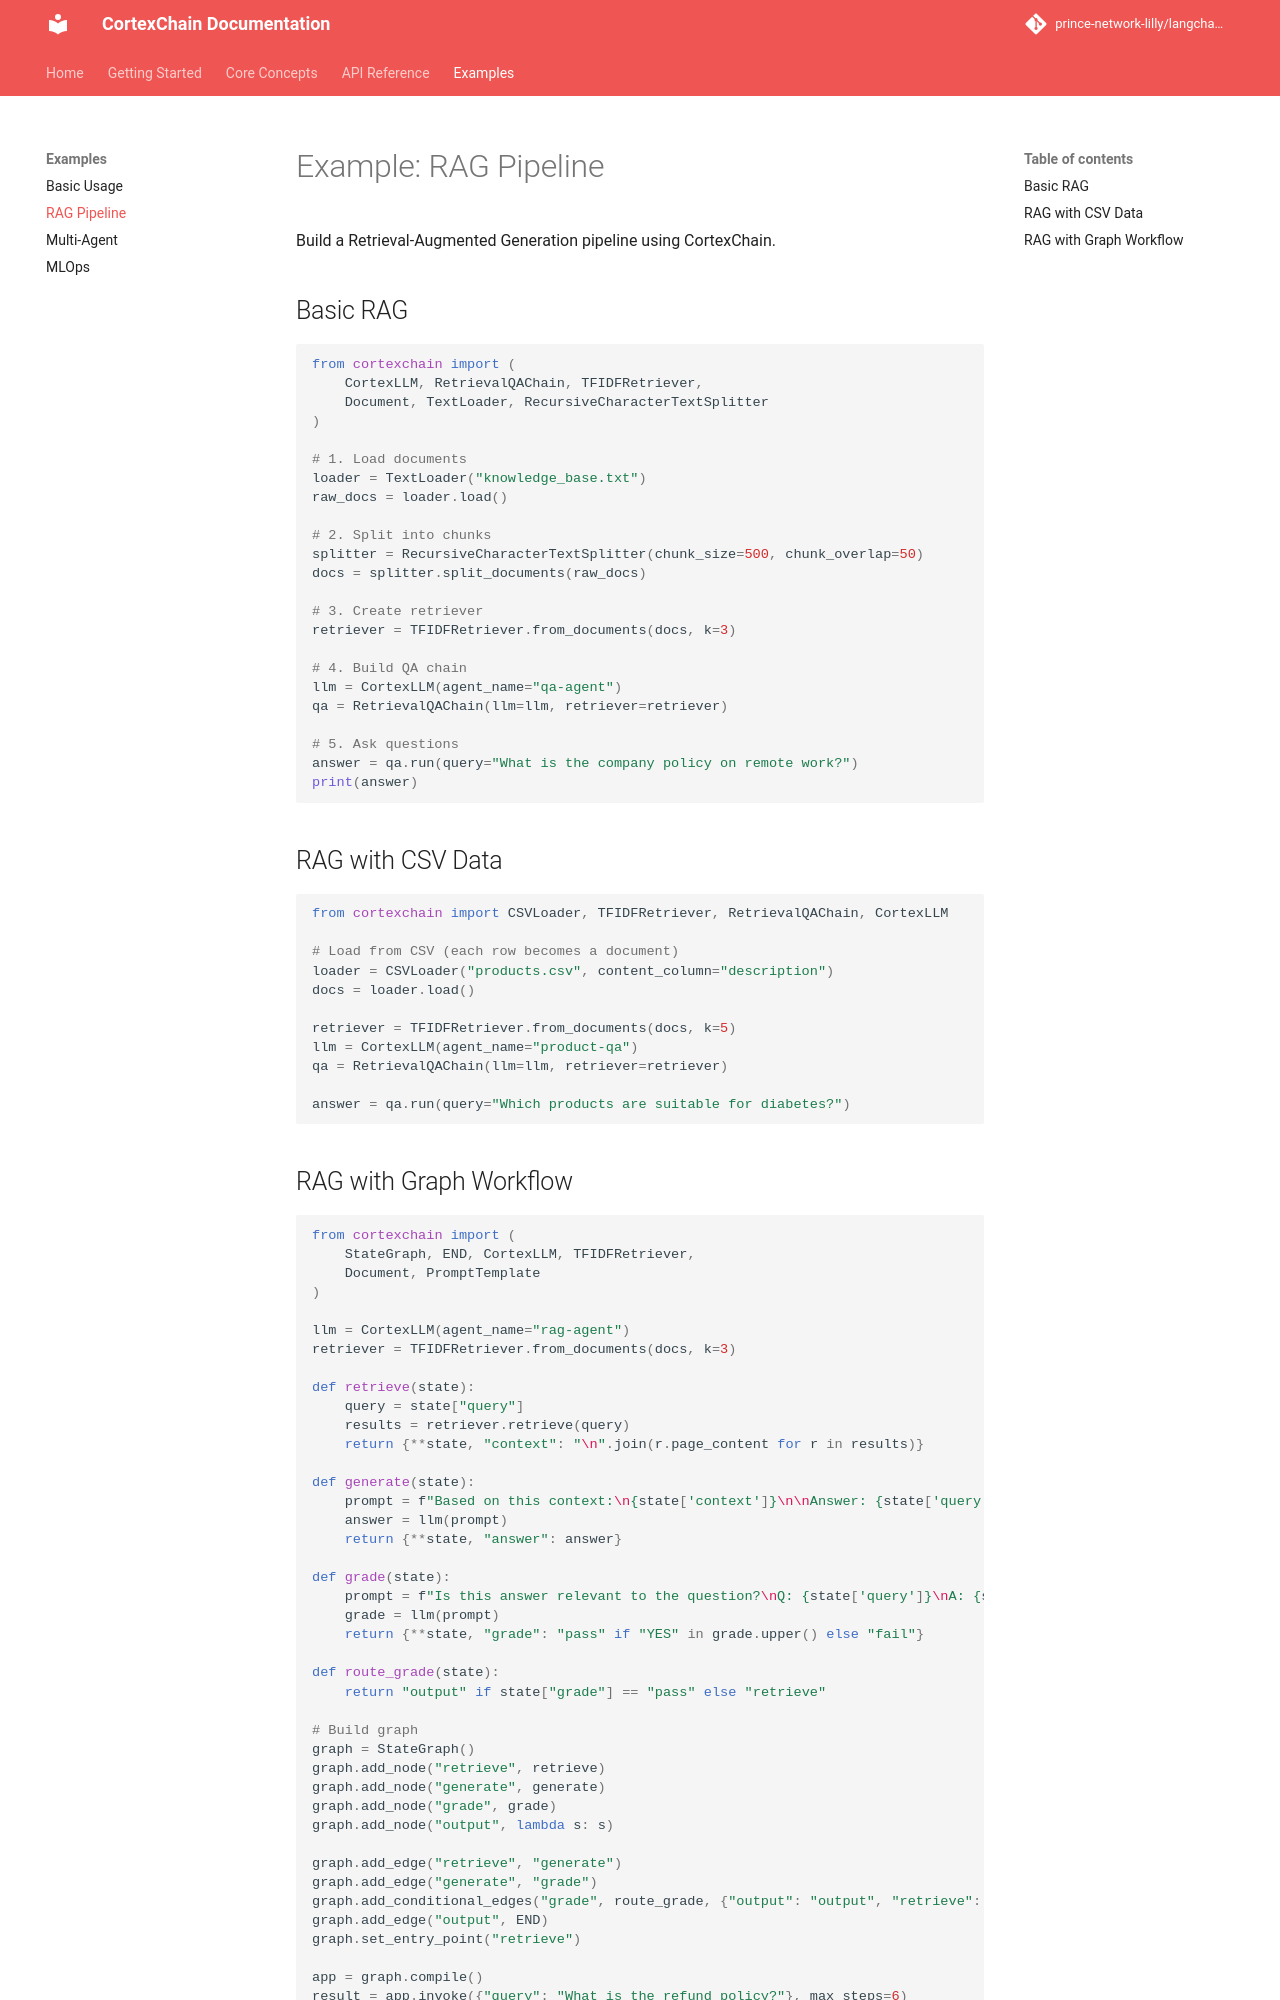

repository: prince-network-lilly/langchain_cortextai · page: examples/rag/index.html · generator: mkdocs

# Example: RAG Pipeline

Build a Retrieval-Augmented Generation pipeline using CortexChain.

## Basic RAG

```python
from cortexchain import (
    CortexLLM, RetrievalQAChain, TFIDFRetriever,
    Document, TextLoader, RecursiveCharacterTextSplitter
)

# 1. Load documents
loader = TextLoader("knowledge_base.txt")
raw_docs = loader.load()

# 2. Split into chunks
splitter = RecursiveCharacterTextSplitter(chunk_size=500, chunk_overlap=50)
docs = splitter.split_documents(raw_docs)

# 3. Create retriever
retriever = TFIDFRetriever.from_documents(docs, k=3)

# 4. Build QA chain
llm = CortexLLM(agent_name="qa-agent")
qa = RetrievalQAChain(llm=llm, retriever=retriever)

# 5. Ask questions
answer = qa.run(query="What is the company policy on remote work?")
print(answer)
```

## RAG with CSV Data

```python
from cortexchain import CSVLoader, TFIDFRetriever, RetrievalQAChain, CortexLLM

# Load from CSV (each row becomes a document)
loader = CSVLoader("products.csv", content_column="description")
docs = loader.load()

retriever = TFIDFRetriever.from_documents(docs, k=5)
llm = CortexLLM(agent_name="product-qa")
qa = RetrievalQAChain(llm=llm, retriever=retriever)

answer = qa.run(query="Which products are suitable for diabetes?")
```
